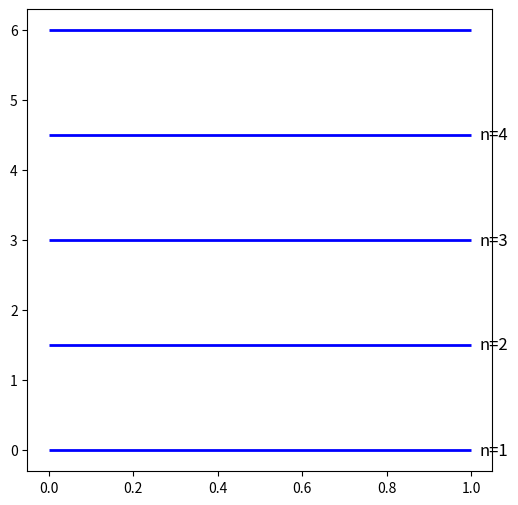

Recreate this plot in Python. (Note: this script raises an exception after producing the figure.)
import matplotlib.pyplot as plt
import numpy as np

# Energieniveaus (in eV, Beispielwerte)
niveaus_energie = [0, 1.5, 3.0, 4.5, 6.0]  # Energieniveaus (in eV)
niveaus = [1, 2, 3, 4]  # Die Niveaus: n = 1 bis n = 4

# Erstelle das Diagramm
fig, ax = plt.subplots(figsize=(6, 6))

# Zeichne die Energieniveaus als horizontale Linien
for i, energie in enumerate(niveaus_energie):
    ax.hlines(energie, 0, 1, colors='blue', linewidth=2)
    ax.text(1.02, energie, f'n={niveaus[i]}', verticalalignment='center', fontsize=12)

# Darstellung der Elektronen
# Elektronen auf n=1, n=2, n=3 (voll besetzt)
# Wir setzen den Abstand zwischen den Elektronen auf den Niveaus
elektronen_pos = {
    1: [0.1, 0.2],  # Zwei Elektronen auf n=1
    2: [0.3, 0.4],  # Zwei Elektronen auf n=2
    3: [0.5, 0.6],  # Zwei Elektronen auf n=3
}

# Zeichne Elektronen auf den Niveaus
for n, pos in elektronen_pos.items():
    for p in pos:
        ax.plot(p, niveaus_energie[n - 1], 'bo', markersize=10)

# Elektronensprung von n=3 nach n=4 (Elektron wird angeregt)
# Wir verwenden einen roten Pfeil, um den Übergang zu zeigen
ax.arrow(0.55, niveaus_energie[2], 0, niveaus_energie[3] - niveaus_energie[2],
         head_width=0.05, head_length=0.1, fc='red', ec='red')

# Text für die Energie des Photons
energie_quanten = niveaus_energie[3] - niveaus_energie[2]
ax.text(0.55, (niveaus_energie[2] + niveaus_energie[3]) / 2,
        f'ΔE = {energie_quanten} eV', color='red', fontsize=12)

# Achsen anpassen
ax.set_xlim(-0.1, 1.1)
ax.set_ylim(-0.5, 6.5)
ax.set_xlabel('Position (Arbitrary)', fontsize=12)
ax.set_ylabel('Energie (eV)', fontsize=12)
ax.set_title('Energieniveauschema und Elektronenanregung', fontsize=14)

# Verstecke die x-Achse
ax.get_xaxis().set_visible(False)

# Zeige das Diagramm
plt.tight_layout()
plt.show()
